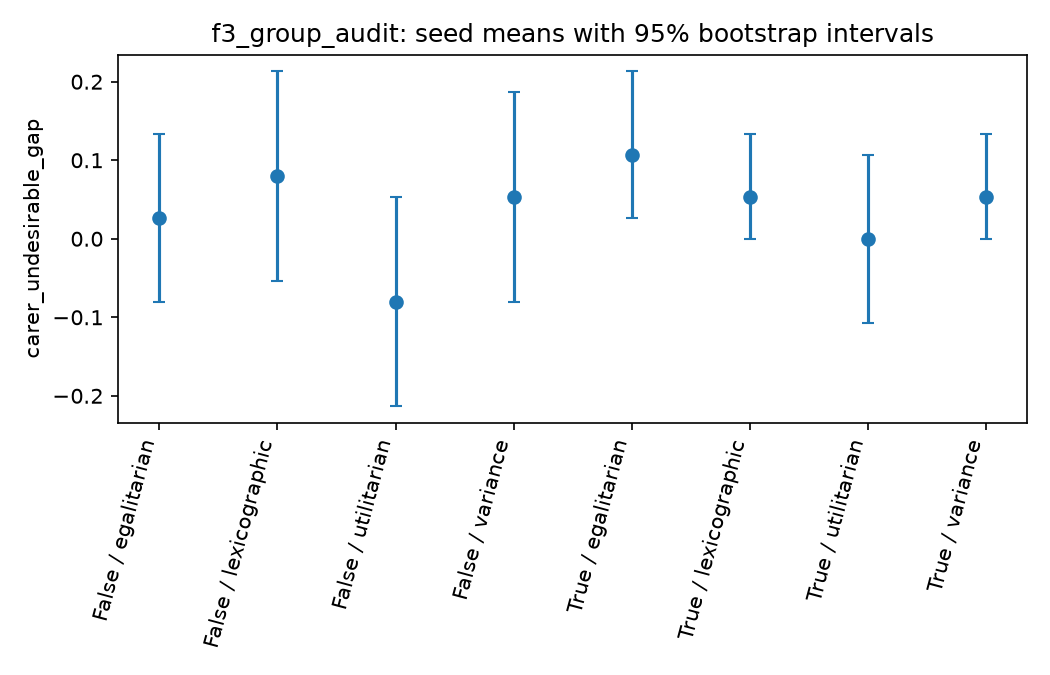

The file beside this chart, header and first rows:
seed, proxy, method, status, proven_optimal, seconds, objective, best_bound, legal, fte_jain, fte_variance, workload_variance, workload_jain, district_gini, district_fte_gini, max_fte_load, preference_gini, preference_range, undesirable_gini, travel_km, preference_cost, carer_fte_load_gap, carer_undesirable_gap, carer_preference_cost_gap
0, True, utilitarian, OPTIMAL, True, 0.01372, 14.23, 14.23, True, 0.6356, 3.234, 0.9375, 0.7656, 0.0, 0.03846, 6.0, 0.5, 3.0, 0.5, 11.16, 12.0, -1.833, 0.0, 0.0
0, True, variance, OPTIMAL, True, 0.03119, 15.11, 15.11, True, 0.9764, 0.1094, 0.4375, 0.875, 0.0, 0.03846, 3.0, 0.5, 3.0, 0.5, 11.16, 12.0, -0.1667, 0.0, 0.0
0, True, egalitarian, OPTIMAL, True, 0.0133, 17.23, 17.23, True, 0.8401, 0.8594, 1.188, 0.7206, 0.0, 0.03846, 3.0, 0.5, 3.0, 0.5, 11.16, 12.0, -0.1667, 0.0, 0.0
0, True, lexicographic, OPTIMAL, True, 0.04276, 14.23, 14.23, True, 0.9764, 0.1094, 0.4375, 0.875, 0.0, 0.03846, 3.0, 0.5, 3.0, 0.5, 11.16, 12.0, -0.1667, 0.0, 0.0
0, False, utilitarian, OPTIMAL, True, 0.01053, 14.23, 14.23, True, 0.7232, 1.938, 0.9375, 0.7656, 0.0, 0.03846, 4.0, 0.5, 3.0, 0.5, 11.16, 12.0, 1.0, 0.0, 0.0
0, False, variance, OPTIMAL, True, 0.02118, 15.11, 15.11, True, 0.9764, 0.1094, 0.4375, 0.875, 0.0, 0.03846, 3.0, 0.5, 3.0, 0.5, 11.16, 12.0, 0.5, 0.0, 0.0
0, False, egalitarian, OPTIMAL, True, 0.01991, 17.23, 17.23, True, 0.9263, 0.3594, 0.6875, 0.8167, 0.0, 0.03846, 3.0, 0.5, 3.0, 0.5, 11.16, 12.0, 0.5, 0.0, 0.0
0, False, lexicographic, OPTIMAL, True, 0.0467, 14.23, 14.23, True, 0.9764, 0.1094, 0.4375, 0.875, 0.0, 0.03846, 3.0, 0.5, 3.0, 0.5, 11.16, 12.0, -0.1667, 0.0, 0.0
1, True, utilitarian, OPTIMAL, True, 0.009471, 14.49, 14.49, True, 0.6532, 2.688, 0.9375, 0.7656, 0.0, 0.03846, 6.0, 0.5, 3.0, 0.5, 12.45, 12.0, -1.667, 0.0, 0.0
1, True, variance, OPTIMAL, True, 0.02605, 15.36, 15.36, True, 0.9764, 0.1094, 0.4375, 0.875, 0.0, 0.03846, 3.0, 0.5, 3.0, 0.5, 12.45, 12.0, 0.5, 0.0, 0.0
1, True, egalitarian, OPTIMAL, True, 0.01296, 17.49, 17.49, True, 0.9263, 0.3594, 0.6875, 0.8167, 0.0, 0.03846, 3.0, 0.5, 3.0, 0.5, 12.45, 12.0, -0.1667, 0.0, 0.0
1, True, lexicographic, OPTIMAL, True, 0.04243, 14.49, 14.49, True, 0.9764, 0.1094, 0.4375, 0.875, 0.0, 0.03846, 3.0, 0.5, 3.0, 0.5, 12.45, 12.0, -0.1667, 0.0, 0.0
1, False, utilitarian, OPTIMAL, True, 0.01008, 14.49, 14.49, True, 0.6978, 2.984, 0.4375, 0.875, 0.0, 0.03846, 6.0, 0.5, 3.0, 0.5, 12.45, 12.0, -0.1667, -0.6667, -2.0
1, False, variance, OPTIMAL, True, 0.02397, 15.36, 15.36, True, 0.9764, 0.1094, 0.4375, 0.875, 0.0, 0.03846, 3.0, 0.5, 3.0, 0.5, 12.45, 12.0, 0.5, 0.6667, 2.0
1, False, egalitarian, OPTIMAL, True, 0.02332, 17.49, 17.49, True, 0.9263, 0.3594, 0.6875, 0.8167, 0.0, 0.03846, 3.0, 0.5, 3.0, 0.5, 12.45, 12.0, -0.1667, 0.0, 0.0
1, False, lexicographic, OPTIMAL, True, 0.04555, 14.49, 14.49, True, 0.9764, 0.1094, 0.4375, 0.875, 0.0, 0.03846, 3.0, 0.5, 3.0, 0.5, 12.45, 12.0, -0.1667, 0.0, 0.0
2, True, utilitarian, OPTIMAL, True, 0.01068, 13.38, 13.38, True, 0.7372, 1.609, 1.188, 0.7206, 0.0, 0.03846, 4.0, 0.5, 3.0, 0.5, 6.909, 12.0, -0.8333, 0.0, 0.0
2, True, variance, OPTIMAL, True, 0.03073, 14.26, 14.26, True, 0.9764, 0.1094, 0.4375, 0.875, 0.0, 0.03846, 3.0, 0.5, 3.0, 0.5, 6.909, 12.0, 0.5, 0.0, 0.0
2, True, egalitarian, OPTIMAL, True, 0.01875, 16.38, 16.38, True, 0.8421, 0.75, 0.9375, 0.7656, 0.0, 0.03846, 3.0, 0.5, 3.0, 0.5, 6.909, 12.0, 0.6667, 0.0, 0.0
2, True, lexicographic, OPTIMAL, True, 0.04729, 13.38, 13.38, True, 0.9764, 0.1094, 0.4375, 0.875, 0.0, 0.03846, 3.0, 0.5, 3.0, 0.5, 6.909, 12.0, -0.1667, 0.0, 0.0
2, False, utilitarian, OPTIMAL, True, 0.01109, 13.38, 13.38, True, 0.6983, 2.188, 1.188, 0.7206, 0.0, 0.03846, 4.0, 0.5, 3.0, 0.5, 6.909, 12.0, -2.333, -0.6667, -2.0
2, False, variance, OPTIMAL, True, 0.03281, 14.26, 14.26, True, 0.9764, 0.1094, 0.4375, 0.875, 0.0, 0.03846, 3.0, 0.5, 3.0, 0.5, 6.909, 12.0, -0.1667, 0.0, 0.0
2, False, egalitarian, OPTIMAL, True, 0.02127, 16.38, 16.38, True, 0.9764, 0.1094, 0.4375, 0.875, 0.0, 0.03846, 3.0, 0.5, 3.0, 0.5, 6.909, 12.0, -0.1667, 0.0, 0.0
2, False, lexicographic, OPTIMAL, True, 0.05044, 13.38, 13.38, True, 0.9764, 0.1094, 0.4375, 0.875, 0.0, 0.03846, 3.0, 0.5, 3.0, 0.5, 6.909, 12.0, -0.1667, 0.6667, 2.0
3, True, utilitarian, OPTIMAL, True, 0.01034, 13.01, 13.01, True, 0.6757, 3.0, 0.9375, 0.7656, 0.0, 0.03846, 6.0, 0.5, 3.0, 0.5, 5.062, 12.0, -1.333, 0.0, 0.0
3, True, variance, OPTIMAL, True, 0.02951, 13.89, 13.89, True, 0.9764, 0.1094, 0.4375, 0.875, 0.0, 0.03846, 3.0, 0.5, 3.0, 0.5, 5.062, 12.0, 0.5, 0.0, 0.0
3, True, egalitarian, OPTIMAL, True, 0.01244, 16.01, 16.01, True, 0.9263, 0.3594, 0.6875, 0.8167, 0.0, 0.03846, 3.0, 0.5, 3.0, 0.5, 5.062, 12.0, -0.1667, 0.0, 0.0
3, True, lexicographic, OPTIMAL, True, 0.04807, 13.01, 13.01, True, 0.9764, 0.1094, 0.4375, 0.875, 0.0, 0.03846, 3.0, 0.5, 3.0, 0.5, 5.062, 12.0, 0.5, 0.0, 0.0
3, False, utilitarian, OPTIMAL, True, 0.01005, 13.01, 13.01, True, 0.6757, 3.0, 0.9375, 0.7656, 0.0, 0.03846, 6.0, 0.5, 3.0, 0.5, 5.062, 12.0, -0.6667, 0.0, 0.0
3, False, variance, OPTIMAL, True, 0.02311, 13.89, 13.89, True, 0.9764, 0.1094, 0.4375, 0.875, 0.0, 0.03846, 3.0, 0.5, 3.0, 0.5, 5.062, 12.0, -0.1667, 0.0, 0.0
3, False, egalitarian, OPTIMAL, True, 0.01545, 16.01, 16.01, True, 0.8421, 0.75, 0.9375, 0.7656, 0.0, 0.03846, 3.0, 0.5, 3.0, 0.5, 5.062, 12.0, 0.6667, 0.0, 0.0
3, False, lexicographic, OPTIMAL, True, 0.04739, 13.01, 13.01, True, 0.9764, 0.1094, 0.4375, 0.875, 0.0, 0.03846, 3.0, 0.5, 3.0, 0.5, 5.062, 12.0, -0.1667, 0.0, 0.0
4, True, utilitarian, OPTIMAL, True, 0.009473, 13.64, 13.64, True, 0.6806, 3.234, 0.6875, 0.8167, 0.0, 0.03846, 6.0, 0.5, 3.0, 0.5, 8.202, 12.0, 0.5, 0.0, 0.0
4, True, variance, OPTIMAL, True, 0.0175, 14.51, 14.51, True, 0.9764, 0.1094, 0.4375, 0.875, 0.0, 0.03846, 3.0, 0.5, 3.0, 0.5, 8.202, 12.0, -0.1667, 0.0, 0.0
4, True, egalitarian, OPTIMAL, True, 0.01159, 16.64, 16.64, True, 0.9263, 0.3594, 0.6875, 0.8167, 0.0, 0.03846, 3.0, 0.5, 3.0, 0.5, 8.202, 12.0, -0.1667, 0.0, 0.0
4, True, lexicographic, OPTIMAL, True, 0.0383, 13.64, 13.64, True, 0.9764, 0.1094, 0.4375, 0.875, 0.0, 0.03846, 3.0, 0.5, 3.0, 0.5, 8.202, 12.0, 0.5, 0.0, 0.0
4, False, utilitarian, OPTIMAL, True, 0.009629, 13.64, 13.64, True, 0.7917, 1.484, 0.6875, 0.8167, 0.0, 0.03846, 4.0, 0.5, 3.0, 0.5, 8.202, 12.0, 0.1667, 0.0, 0.0
4, False, variance, OPTIMAL, True, 0.01887, 14.51, 14.51, True, 0.9764, 0.1094, 0.4375, 0.875, 0.0, 0.03846, 3.0, 0.5, 3.0, 0.5, 8.202, 12.0, 0.5, 0.6667, 2.0
4, False, egalitarian, OPTIMAL, True, 0.01058, 16.64, 16.64, True, 0.9764, 0.1094, 0.4375, 0.875, 0.0, 0.03846, 3.0, 0.5, 3.0, 0.5, 8.202, 12.0, 0.5, 0.6667, 2.0
4, False, lexicographic, OPTIMAL, True, 0.03672, 13.64, 13.64, True, 0.9764, 0.1094, 0.4375, 0.875, 0.0, 0.03846, 3.0, 0.5, 3.0, 0.5, 8.202, 12.0, 0.5, 0.6667, 2.0
5, True, utilitarian, OPTIMAL, True, 0.009156, 14.31, 14.31, True, 0.7686, 1.359, 0.9375, 0.7656, 0.07143, 0.03333, 4.0, 0.5, 3.0, 0.5, 11.57, 12.0, -0.1667, 0.0, 0.0
5, True, variance, OPTIMAL, True, 0.01908, 15.19, 15.19, True, 0.9764, 0.1094, 0.4375, 0.875, 0.07143, 0.03333, 3.0, 0.5, 3.0, 0.5, 11.57, 12.0, -0.1667, 0.0, 0.0
5, True, egalitarian, OPTIMAL, True, 0.01761, 17.31, 17.31, True, 0.9764, 0.1094, 0.4375, 0.875, 0.07143, 0.03333, 3.0, 0.5, 3.0, 0.5, 11.57, 12.0, -0.1667, 0.0, 0.0
5, True, lexicographic, OPTIMAL, True, 0.04015, 14.31, 14.31, True, 0.9764, 0.1094, 0.4375, 0.875, 0.07143, 0.03333, 3.0, 0.5, 3.0, 0.5, 11.57, 12.0, -0.1667, 0.0, 0.0
5, False, utilitarian, OPTIMAL, True, 0.00921, 13.74, 13.74, True, 0.8514, 0.9844, 0.1875, 0.9423, 0.0, 0.03846, 4.0, 0.5, 3.0, 0.5, 8.689, 12.0, 0.8333, 0.0, 0.0
5, False, variance, OPTIMAL, True, 0.02038, 14.61, 14.61, True, 0.9764, 0.1094, 0.4375, 0.875, 0.0, 0.03846, 3.0, 0.5, 3.0, 0.5, 8.689, 12.0, 0.5, 0.0, 0.0
5, False, egalitarian, OPTIMAL, True, 0.0142, 16.74, 16.74, True, 0.9764, 0.1094, 0.4375, 0.875, 0.0, 0.03846, 3.0, 0.5, 3.0, 0.5, 8.689, 12.0, 0.5, 0.0, 0.0
5, False, lexicographic, OPTIMAL, True, 0.04427, 13.74, 13.74, True, 0.9764, 0.1094, 0.4375, 0.875, 0.0, 0.03846, 3.0, 0.5, 3.0, 0.5, 8.689, 12.0, -0.1667, 0.0, 0.0
6, True, utilitarian, OPTIMAL, True, 0.009932, 17.56, 17.56, True, 0.7083, 1.859, 1.438, 0.6806, 0.0, 0.03846, 4.0, 0.375, 3.0, 0.5, 12.82, 15.0, -2.167, 0.0, -0.5
6, True, variance, OPTIMAL, True, 0.02341, 18.44, 18.44, True, 0.9764, 0.1094, 0.4375, 0.875, 0.0, 0.03846, 3.0, 0.575, 6.0, 0.5, 12.82, 15.0, -0.1667, 0.0, -0.5
6, True, egalitarian, OPTIMAL, True, 0.01531, 20.56, 20.56, True, 0.8401, 0.8594, 1.188, 0.7206, 0.0, 0.03846, 3.0, 0.575, 6.0, 0.5, 12.82, 15.0, -0.1667, 0.0, -0.5
6, True, lexicographic, OPTIMAL, True, 0.03863, 17.56, 17.56, True, 0.9764, 0.1094, 0.4375, 0.875, 0.0, 0.03846, 3.0, 0.375, 3.0, 0.5, 12.82, 15.0, -0.1667, 0.0, -0.5
6, False, utilitarian, OPTIMAL, True, 0.009598, 17.56, 17.56, True, 0.5786, 3.688, 1.938, 0.6125, 0.0, 0.03846, 6.0, 0.375, 3.0, 0.5, 12.82, 15.0, 1.0, 0.0, -0.5
6, False, variance, OPTIMAL, True, 0.03069, 18.44, 18.44, True, 0.9764, 0.1094, 0.4375, 0.875, 0.0, 0.03846, 3.0, 0.375, 3.0, 0.5, 12.82, 15.0, 0.5, 0.0, -0.5
6, False, egalitarian, OPTIMAL, True, 0.01764, 20.56, 20.56, True, 0.9263, 0.3594, 0.6875, 0.8167, 0.0, 0.03846, 3.0, 0.575, 6.0, 0.5, 12.82, 15.0, -0.1667, 0.0, -0.5
6, False, lexicographic, OPTIMAL, True, 0.04198, 17.56, 17.56, True, 0.9764, 0.1094, 0.4375, 0.875, 0.0, 0.03846, 3.0, 0.375, 3.0, 0.5, 12.82, 15.0, 0.5, 0.0, -0.5
7, True, utilitarian, OPTIMAL, True, 0.008274, 14.2, 14.2, True, 0.7917, 1.484, 0.6875, 0.8167, 0.0, 0.03846, 4.0, 0.5, 3.0, 0.5, 11.01, 12.0, 0.1667, 0.0, 0.0
7, True, variance, OPTIMAL, True, 0.02223, 15.08, 15.08, True, 0.9764, 0.1094, 0.4375, 0.875, 0.0, 0.03846, 3.0, 0.5, 3.0, 0.5, 11.01, 12.0, -0.1667, 0.0, 0.0
7, True, egalitarian, OPTIMAL, True, 0.01126, 17.2, 17.2, True, 0.9263, 0.3594, 0.6875, 0.8167, 0.0, 0.03846, 3.0, 0.5, 3.0, 0.5, 11.01, 12.0, 0.5, 0.6667, 2.0
7, True, lexicographic, OPTIMAL, True, 0.03974, 14.2, 14.2, True, 0.9764, 0.1094, 0.4375, 0.875, 0.0, 0.03846, 3.0, 0.5, 3.0, 0.5, 11.01, 12.0, -0.1667, 0.0, 0.0
... 140 more rows
